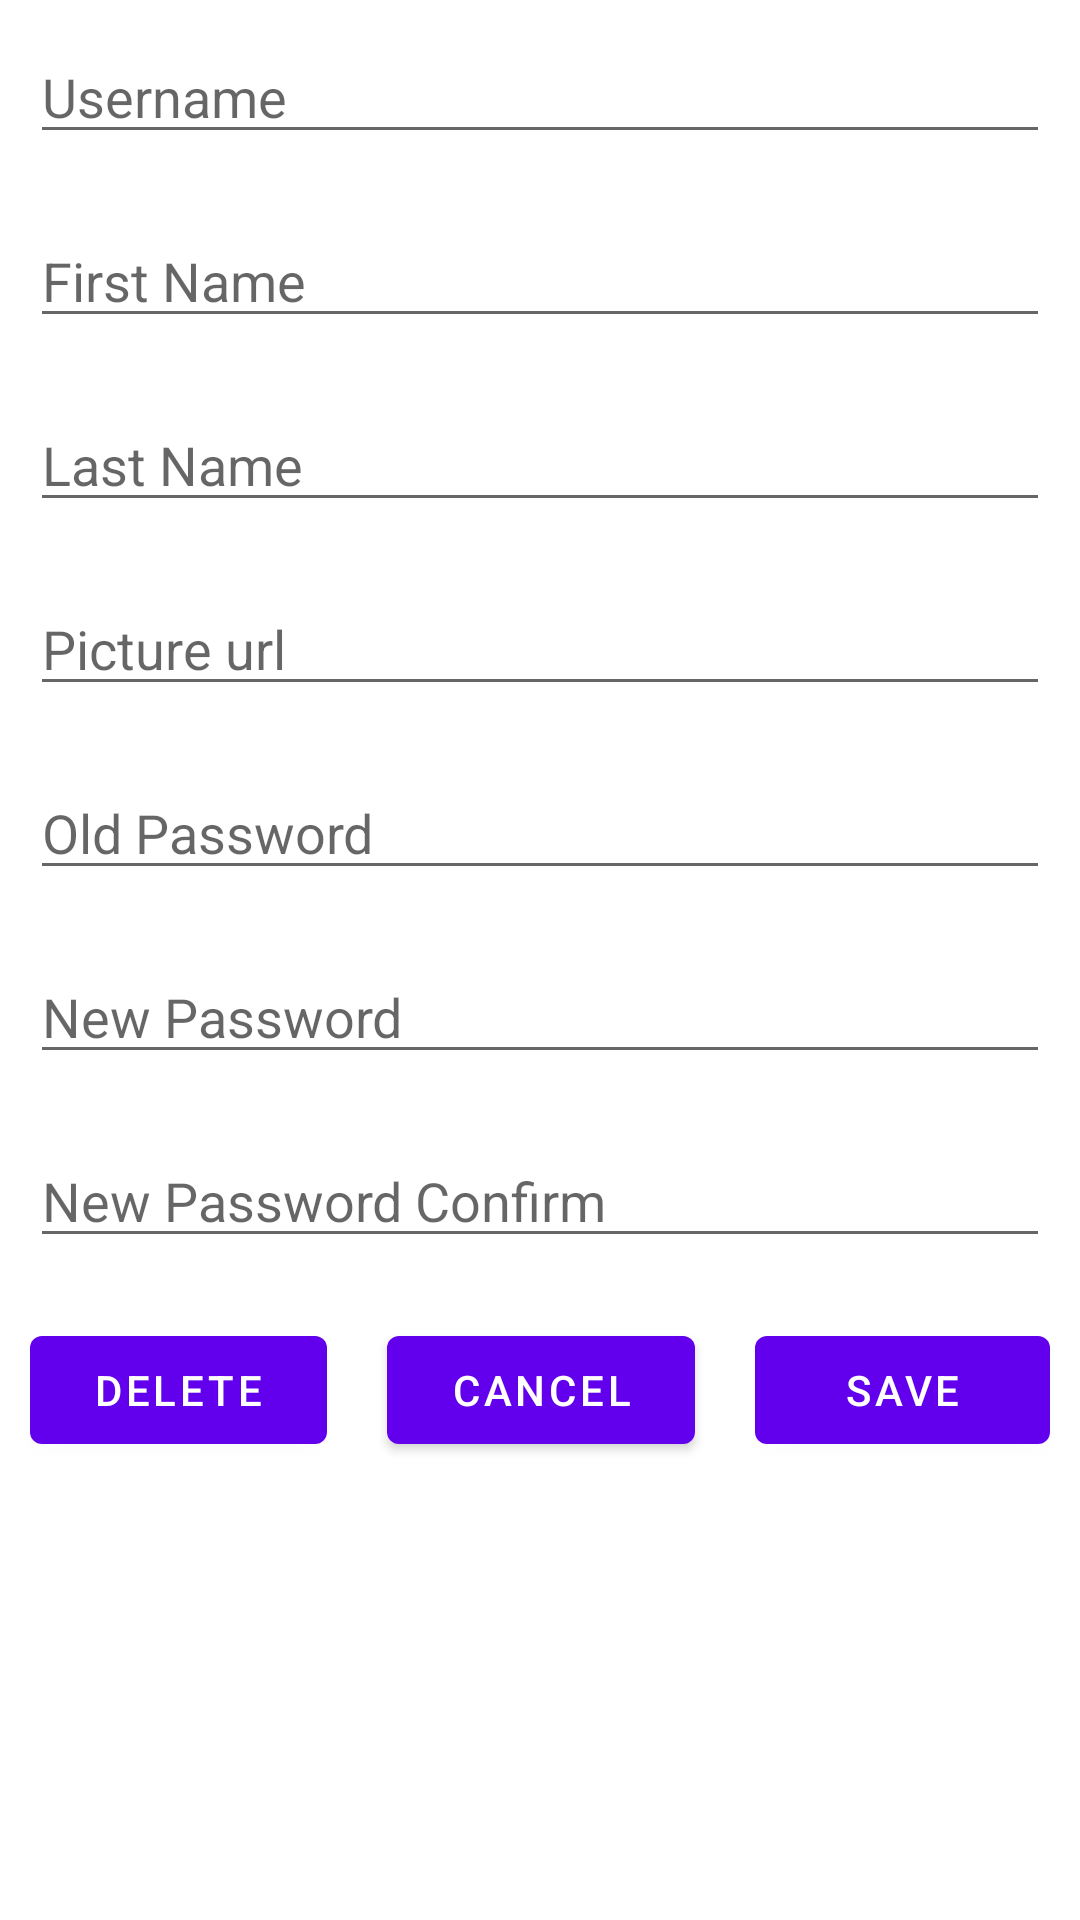

The Android layout XML behind this screen, and the referenced resources:
<!-- AndroidManifest.xml: application theme Theme.ShopAppFront -->
<!-- res/layout/activity_edit_user.xml -->
<?xml version="1.0" encoding="utf-8"?>
<LinearLayout xmlns:android="http://schemas.android.com/apk/res/android"
    xmlns:app="http://schemas.android.com/apk/res-auto"
    xmlns:tools="http://schemas.android.com/tools"
    android:layout_width="match_parent"
    android:layout_height="wrap_content"
    android:gravity="center"
    android:orientation="vertical"
    tools:context=".ui.edit.item.EditItemActivity">


    <EditText
        android:id="@+id/user_username_edit_user"
        android:layout_width="match_parent"
        android:layout_height="wrap_content"
        android:layout_margin="10dp"
        android:ems="10"
        android:hint="Username"
        android:inputType="textPersonName" />

    <EditText
        android:id="@+id/user_first_name_edit_user"
        android:layout_width="match_parent"
        android:layout_height="wrap_content"
        android:layout_margin="10dp"
        android:ems="10"
        android:hint="First Name"
        android:inputType="textPersonName" />

    <EditText
        android:id="@+id/user_last_name_edit_user"
        android:layout_width="match_parent"
        android:layout_height="wrap_content"
        android:layout_margin="10dp"
        android:ems="10"
        android:hint="Last Name"
        android:inputType="textPersonName" />

    <EditText
        android:id="@+id/user_pic_url_edit_user"
        android:layout_width="match_parent"
        android:layout_height="wrap_content"
        android:layout_margin="10dp"
        android:ems="10"
        android:hint="Picture url"
        android:inputType="textPersonName" />

    <EditText
        android:id="@+id/user_old_password_edit_user"
        android:layout_width="match_parent"
        android:layout_height="wrap_content"
        android:layout_margin="10dp"
        android:ems="10"
        android:hint="Old Password"
        android:inputType="textPassword" />

    <EditText
        android:id="@+id/user_new_password_edit_user"
        android:layout_width="match_parent"
        android:layout_height="wrap_content"
        android:layout_margin="10dp"
        android:ems="10"
        android:hint="New Password"
        android:inputType="textPassword" />

    <EditText
        android:id="@+id/user_new_password_confirm_edit_user"
        android:layout_width="match_parent"
        android:layout_height="wrap_content"
        android:layout_margin="10dp"
        android:ems="10"
        android:hint="New Password Confirm"
        android:inputType="textPassword" />

    <LinearLayout
        android:layout_width="match_parent"
        android:layout_height="match_parent"
        android:orientation="horizontal">

        <Button
            android:id="@+id/delete_button_edit_users"
            android:layout_width="wrap_content"
            android:layout_height="wrap_content"
            android:layout_margin="10dp"
            android:layout_weight="1"
            android:text="Delete" />

        <Button
            android:id="@+id/cancel_button_edit_users"
            android:layout_width="wrap_content"
            android:layout_height="wrap_content"
            android:layout_margin="10dp"
            android:layout_weight="1"
            android:text="Cancel" />

        <Button
            android:id="@+id/save_button_edit_users"
            android:layout_width="wrap_content"
            android:layout_height="wrap_content"
            android:layout_margin="10dp"
            android:layout_weight="1"
            android:text="Save" />
    </LinearLayout>

</LinearLayout>
<!-- resources referenced by this layout -->
<resources>
  <style name="Theme.ShopAppFront" parent="Theme.MaterialComponents.DayNight.DarkActionBar">
          
          <item name="colorPrimary">@color/purple_500</item>
          <item name="colorPrimaryVariant">@color/purple_700</item>
          <item name="colorOnPrimary">@color/white</item>
          
          <item name="colorSecondary">@color/teal_200</item>
          <item name="colorSecondaryVariant">@color/teal_700</item>
          <item name="colorOnSecondary">@color/black</item>
          
          <item name="android:statusBarColor" tools:targetApi="l">?attr/colorPrimaryVariant</item>
          
          <item name="windowActionBar">false</item>
          <item name="windowNoTitle">true</item>
  
      </style>
  <!-- not gathered from this repository: default colours our renderer supplied (Android Studio template values) -->
  <color name="purple_500">#FF6200EE</color>
  <color name="purple_700">#FF3700B3</color>
  <color name="teal_200">#FF03DAC5</color>
  <color name="teal_700">#FF018786</color>
  <color name="black">#FF000000</color>
  <color name="white">#FFFFFFFF</color>
</resources>
